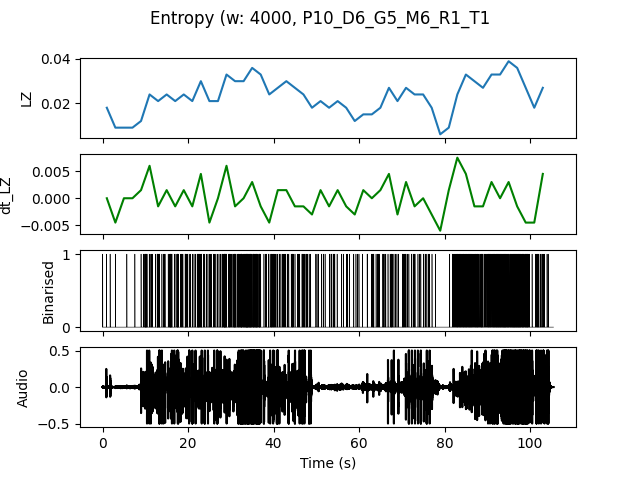

Source data for this figure (header and first rows):
, t0, LZ, dt_LZ, IOI
0.0, 0.0, 0.01795, 0.0, 0.6667
2.0, 2.0, 0.008974, -0.004487, 2.0
4.0, 4.0, 0.008974, 0.0, 2.0
6.0, 6.0, 0.008974, 0.0, 2.0
8.0, 8.0, 0.01197, 0.001496, 0.5
10.0, 10.0, 0.02393, 0.005983, 0.25
12.0, 12.0, 0.02094, -0.001496, 0.25
14.0, 14.0, 0.02393, 0.001496, 0.25
16.0, 16.0, 0.02094, -0.001496, 0.25
18.0, 18.0, 0.02393, 0.001496, 0.2
20.0, 20.0, 0.02094, -0.001496, 0.4
22.0, 22.0, 0.02991, 0.004487, 0.1818
24.0, 24.0, 0.02094, -0.004487, 0.3333
26.0, 26.0, 0.02094, 0.0, 0.3333
28.0, 28.0, 0.03291, 0.005983, 0.1538
30.0, 30.0, 0.02991, -0.001496, 0.1818
32.0, 32.0, 0.02991, 0.0, 0.1176
34.0, 34.0, 0.0359, 0.002991, 0.125
36.0, 36.0, 0.03291, -0.001496, 0.2222
38.0, 38.0, 0.02393, -0.004487, 0.2222
40.0, 40.0, 0.02692, 0.001496, 0.2857
42.0, 42.0, 0.02991, 0.001496, 0.3333
44.0, 44.0, 0.02692, -0.001496, 0.2857
46.0, 46.0, 0.02393, -0.001496, 0.25
48.0, 48.0, 0.01795, -0.002991, 0.6667
50.0, 50.0, 0.02094, 0.001496, 0.5
52.0, 52.0, 0.01795, -0.001496, 0.4
54.0, 54.0, 0.02094, 0.001496, 0.5
56.0, 56.0, 0.01795, -0.001496, 0.5
58.0, 58.0, 0.01197, -0.002991, 0.5
60.0, 60.0, 0.01496, 0.001496, 0.6667
62.0, 62.0, 0.01496, 0.0, 0.4
64.0, 64.0, 0.01795, 0.001496, 0.4
66.0, 66.0, 0.02692, 0.004487, 0.2857
68.0, 68.0, 0.02094, -0.002991, 0.5
70.0, 70.0, 0.02692, 0.002991, 0.25
72.0, 72.0, 0.02393, -0.001496, 0.3333
74.0, 74.0, 0.02393, 0.0, 0.3333
76.0, 76.0, 0.01795, -0.002991, 0.5
78.0, 78.0, 0.005983, -0.005983, 0.0
80.0, 80.0, 0.008974, 0.001496, 1.0
82.0, 82.0, 0.02393, 0.007479, 0.2
84.0, 84.0, 0.03291, 0.004487, 0.1667
86.0, 86.0, 0.02991, -0.001496, 0.1667
88.0, 88.0, 0.02692, -0.001496, 0.2222
90.0, 90.0, 0.03291, 0.002991, 0.1538
92.0, 92.0, 0.03291, 0.0, 0.1333
94.0, 94.0, 0.03889, 0.002991, 0.1429
96.0, 96.0, 0.0359, -0.001496, 0.125
98.0, 98.0, 0.02692, -0.004487, 0.1538
100.0, 100.0, 0.01795, -0.004487, 0.4
102.0, 102.0, 0.02692, 0.004487, 0.2857
